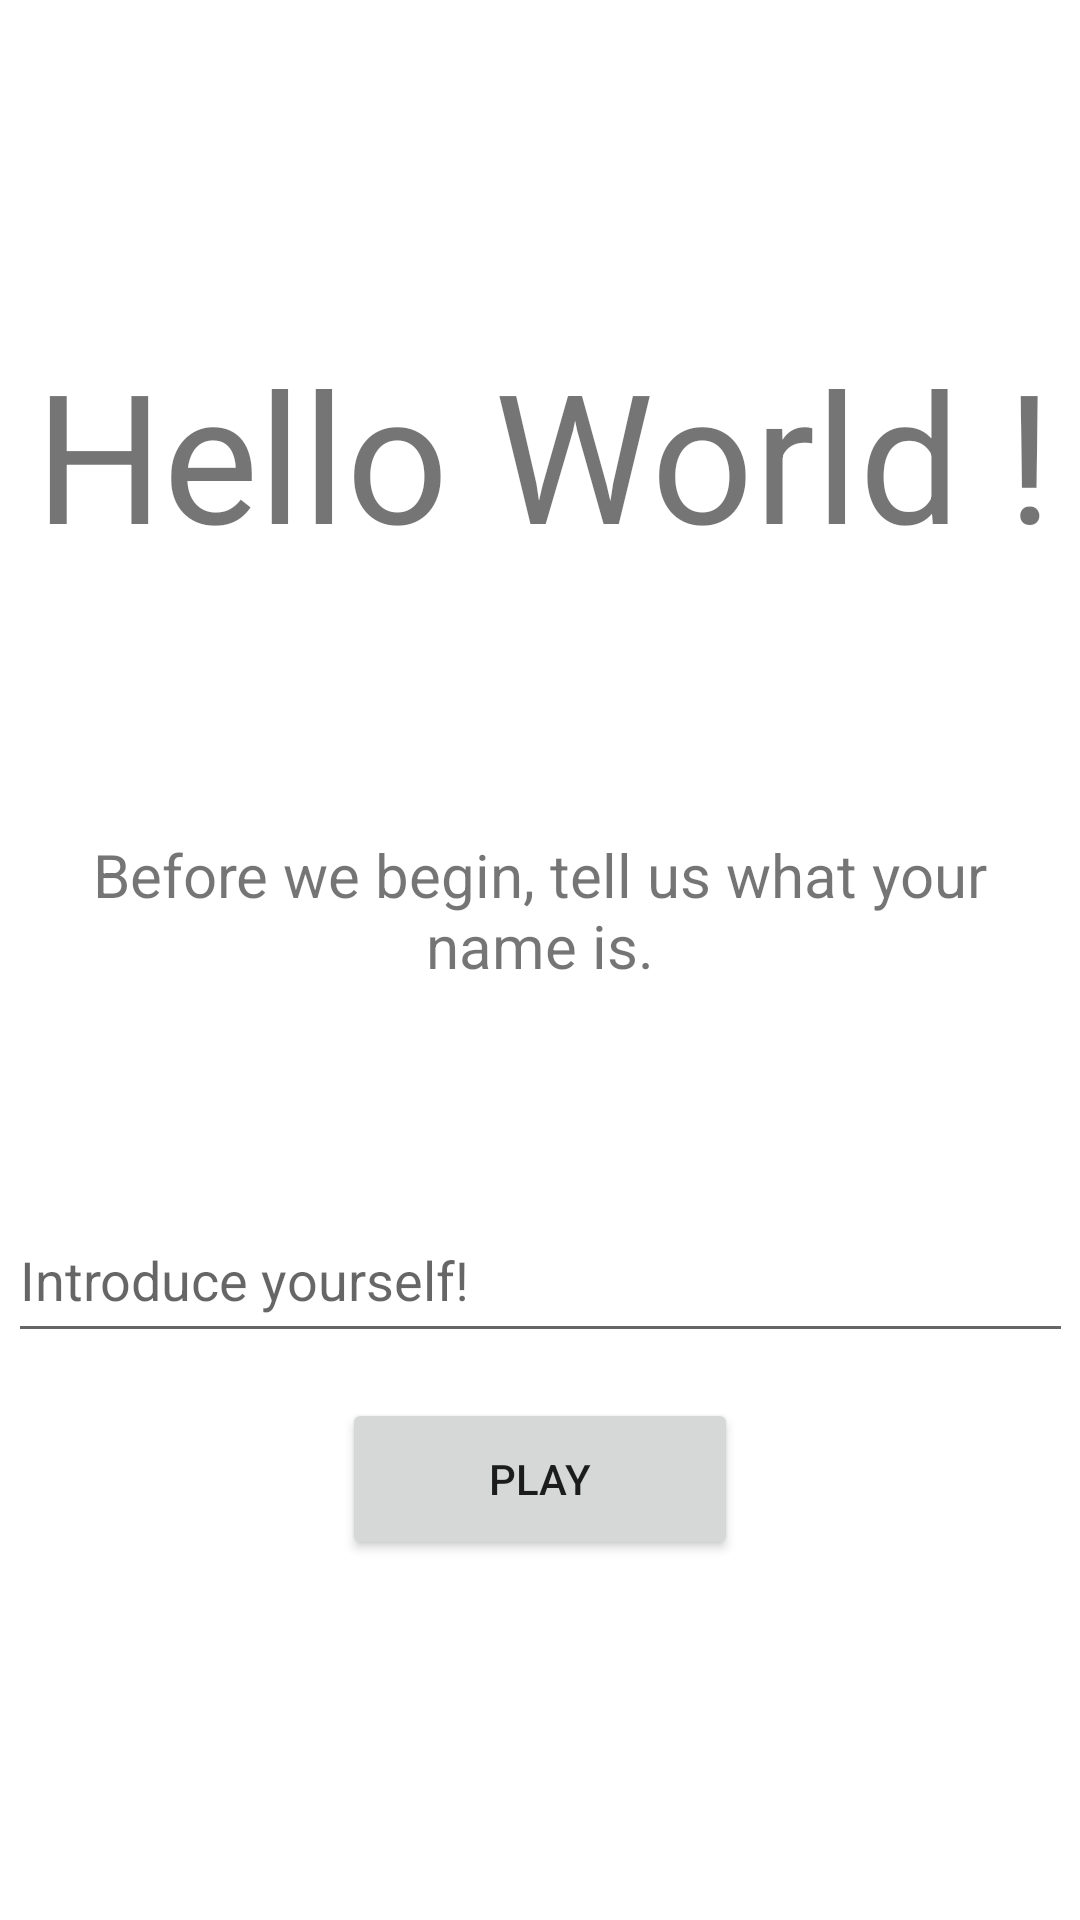

Produce the Android XML layout that renders to this screen, including the resource entries it uses.
<!-- AndroidManifest.xml: application theme Theme.Statki -->
<!-- res/layout/activity_main.xml -->
<?xml version="1.0" encoding="utf-8"?>
<androidx.constraintlayout.widget.ConstraintLayout xmlns:android="http://schemas.android.com/apk/res/android"
    xmlns:app="http://schemas.android.com/apk/res-auto"
    xmlns:tools="http://schemas.android.com/tools"
    android:layout_width="match_parent"
    android:layout_height="match_parent"
    tools:context=".MainActivity">

    <TextView
        android:id="@+id/helloWorldText"
        android:layout_width="386dp"
        android:layout_height="166dp"
        android:layout_marginTop="68dp"
        android:gravity="center"
        android:text="@string/textHelloWorld"
        android:textSize="60sp"
        app:layout_constraintEnd_toEndOf="parent"
        app:layout_constraintHorizontal_bias="0.48"
        app:layout_constraintStart_toStartOf="parent"
        app:layout_constraintTop_toTopOf="parent" />

    <Button
        android:id="@+id/welcomeButton"
        android:layout_width="132dp"
        android:layout_height="54dp"
        android:layout_marginBottom="120dp"
        android:onClick="onClick"
        android:text="@string/textPlay"
        app:layout_constraintBottom_toBottomOf="parent"
        app:layout_constraintEnd_toEndOf="parent"
        app:layout_constraintStart_toStartOf="parent" />

    <EditText
        android:id="@+id/inputName"
        android:layout_width="355dp"
        android:layout_height="52dp"
        android:autofillHints="no"
        android:ems="10"
        android:hint="@string/textName"
        android:inputType="textPersonName"
        app:layout_constraintBottom_toBottomOf="parent"
        app:layout_constraintEnd_toEndOf="parent"
        app:layout_constraintStart_toStartOf="parent"
        app:layout_constraintTop_toBottomOf="@+id/nameQueryText"
        app:layout_constraintVertical_bias="0.206" />

    <TextView
        android:id="@+id/nameQueryText"
        android:layout_width="326dp"
        android:layout_height="93dp"
        android:layout_marginTop="23dp"
        android:gravity="center"
        android:text="@string/textBeforeBegin"
        android:textSize="20sp"
        app:layout_constraintEnd_toEndOf="parent"
        app:layout_constraintStart_toStartOf="parent"
        app:layout_constraintTop_toBottomOf="@+id/helloWorldText" />

</androidx.constraintlayout.widget.ConstraintLayout>
<!-- resources referenced by this layout -->
<resources>
  <string name="textBeforeBegin">Before we begin, tell us what your name is.</string>
  <string name="textHelloWorld">Hello World !</string>
  <string name="textName">Introduce yourself!</string>
  <string name="textPlay">Play</string>
  <style name="Theme.Statki" parent="Theme.MaterialComponents.DayNight.DarkActionBar">
          
          <item name="colorPrimary">@color/purple_500</item>
          <item name="colorPrimaryVariant">@color/purple_700</item>
          <item name="colorOnPrimary">@color/white</item>
          
          <item name="colorSecondary">@color/teal_200</item>
          <item name="colorSecondaryVariant">@color/teal_700</item>
          <item name="colorOnSecondary">@color/black</item>
          
          <item name="android:statusBarColor">?attr/colorPrimaryVariant</item>
          
      </style>
  <color name="purple_500">#FF6200EE</color>
  <color name="purple_700">#FF3700B3</color>
  <color name="white">#FFFFFFFF</color>
  <color name="teal_200">#FF03DAC5</color>
  <color name="teal_700">#FF018786</color>
  <color name="black">#FF000000</color>
</resources>
